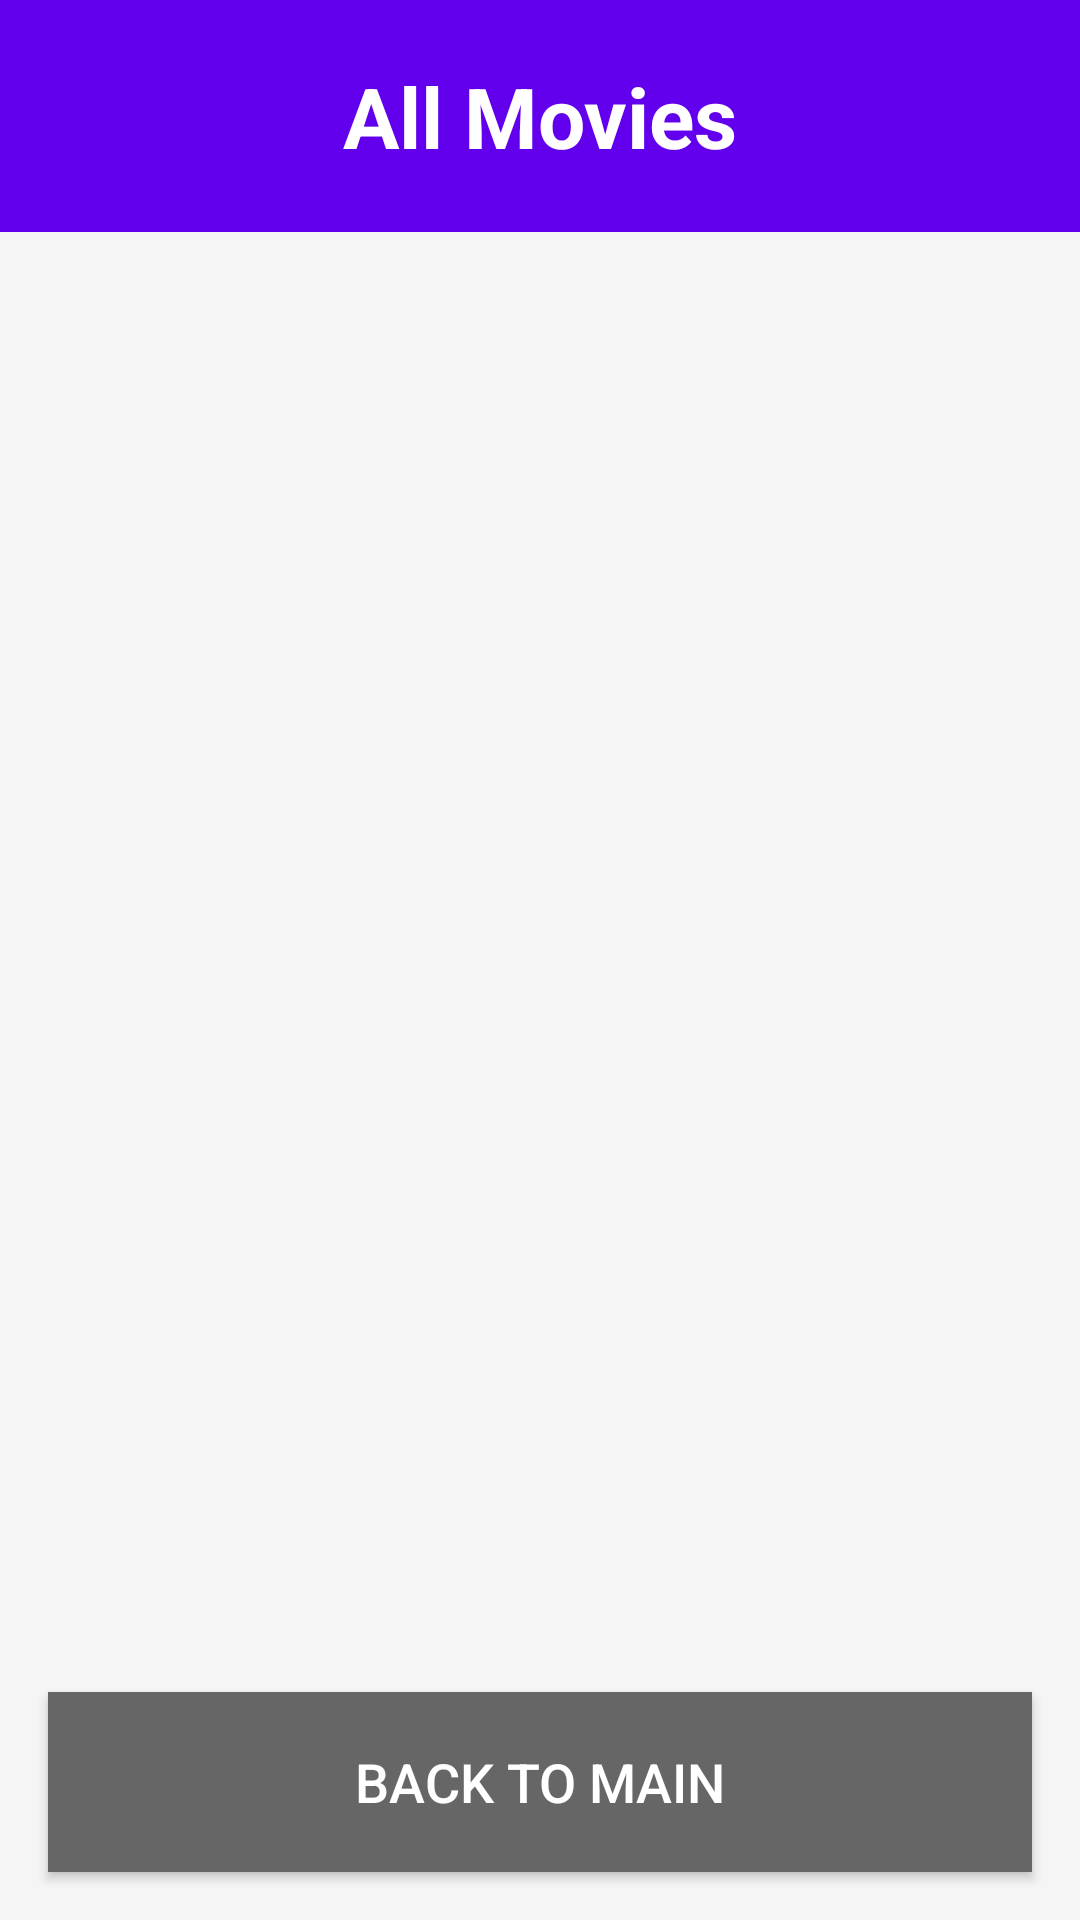

Write the Android layout XML for this screen, with the resource values it uses.
<!-- AndroidManifest.xml: application theme Theme.AppCompat.Light.DarkActionBar -->
<!-- res/layout/activity_movie_list.xml -->
<?xml version="1.0" encoding="utf-8"?>
<LinearLayout xmlns:android="http://schemas.android.com/apk/res/android"
    android:layout_width="match_parent"
    android:layout_height="match_parent"
    android:orientation="vertical"
    android:background="#F5F5F5">

    <TextView
        android:layout_width="match_parent"
        android:layout_height="wrap_content"
        android:text="All Movies"
        android:textSize="28sp"
        android:textStyle="bold"
        android:gravity="center"
        android:padding="20dp"
        android:background="#6200EE"
        android:textColor="#FFFFFF" />

    <ListView
        android:id="@+id/listViewMovies"
        android:layout_width="match_parent"
        android:layout_height="0dp"
        android:layout_weight="1"
        android:padding="10dp" />

    <Button
        android:id="@+id/btnBack"
        android:layout_width="match_parent"
        android:layout_height="60dp"
        android:text="Back to Main"
        android:textSize="18sp"
        android:layout_margin="16dp"
        android:background="#666666"
        android:textColor="#FFFFFF" />

</LinearLayout>
<!-- resources referenced by this layout -->
<resources>

</resources>
